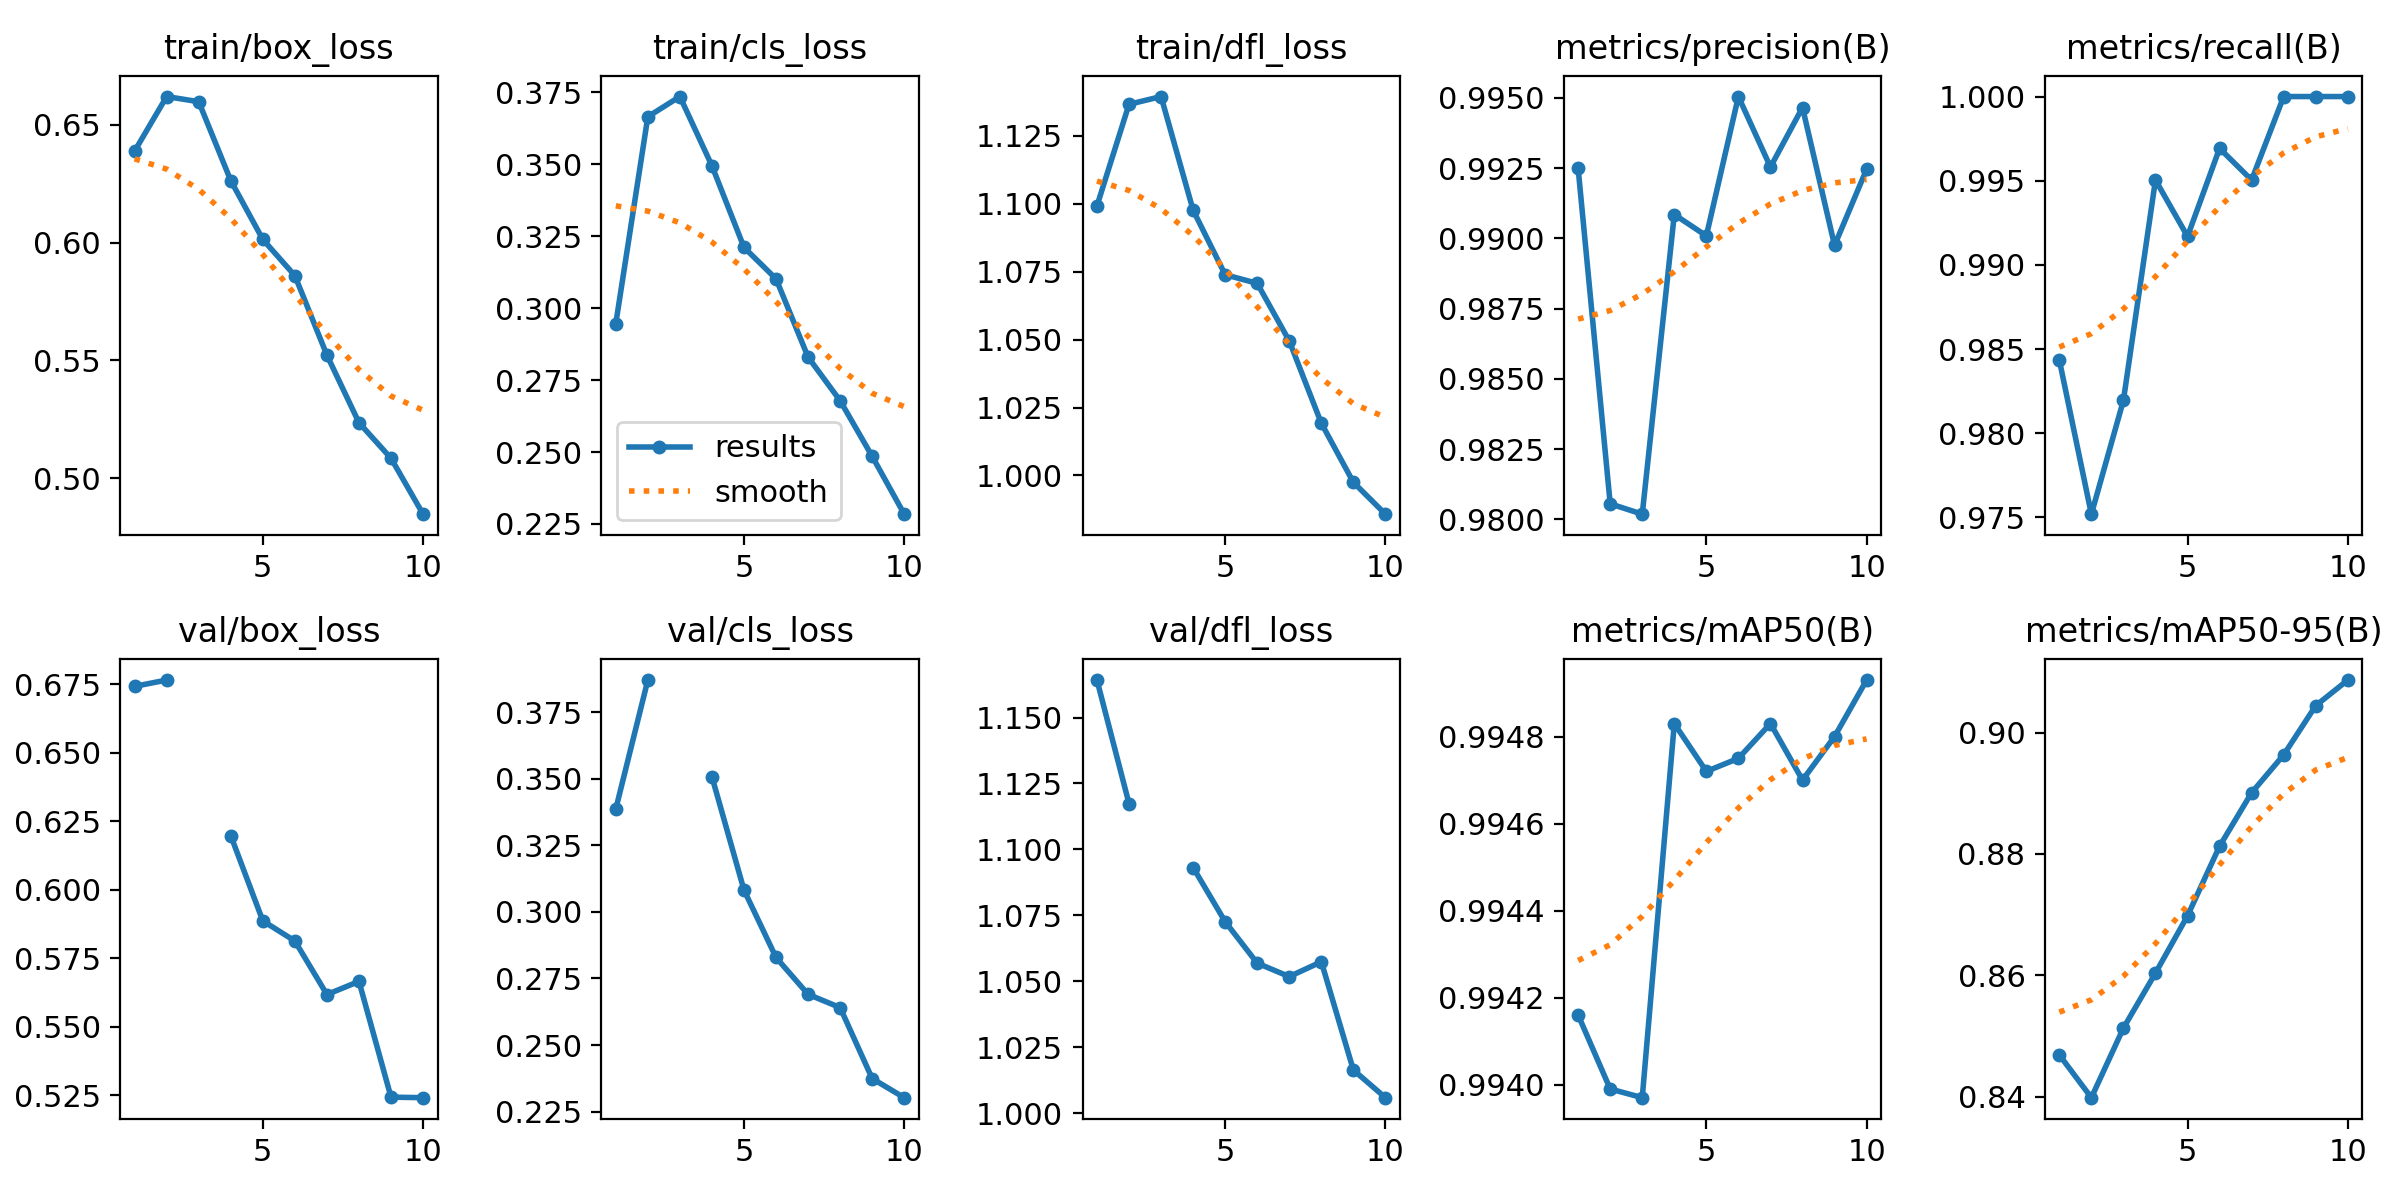

The file beside this chart, header and first rows:
epoch, time, train/box_loss, train/cls_loss, train/dfl_loss, metrics/precision(B), metrics/recall(B), metrics/mAP50(B), metrics/mAP50-95(B), val/box_loss, val/cls_loss, val/dfl_loss, lr/pg0, lr/pg1, lr/pg2
1, 20.72, 0.6388, 0.2946, 1.099, 0.9925, 0.9843, 0.9942, 0.8469, 0.6743, 0.3387, 1.164, 0.0006601, 0.0006601, 0.0006601
2, 37.99, 0.6619, 0.3665, 1.137, 0.9806, 0.9752, 0.994, 0.8398, 0.6766, 0.3871, 1.117, 0.001195, 0.001195, 0.001195
3, 55.45, 0.6597, 0.3735, 1.14, 0.9802, 0.9819, 0.994, 0.8513, nan, nan, nan, 0.001599, 0.001599, 0.001599
4, 73.89, 0.6263, 0.3494, 1.098, 0.9909, 0.995, 0.9948, 0.8604, 0.6198, 0.3508, 1.093, 0.001406, 0.001406, 0.001406
5, 92.3, 0.6013, 0.3211, 1.074, 0.9901, 0.9917, 0.9947, 0.8698, 0.5887, 0.3082, 1.073, 0.001208, 0.001208, 0.001208
6, 110.2, 0.586, 0.3102, 1.071, 0.995, 0.9969, 0.9948, 0.8813, 0.5814, 0.2829, 1.057, 0.00101, 0.00101, 0.00101
7, 127.2, 0.5523, 0.283, 1.05, 0.9925, 0.995, 0.9948, 0.8901, 0.5618, 0.269, 1.052, 0.000812, 0.000812, 0.000812
8, 143.8, 0.5236, 0.2678, 1.019, 0.9947, 1, 0.9947, 0.8963, 0.5666, 0.2641, 1.057, 0.000614, 0.000614, 0.000614
9, 161.4, 0.5085, 0.2485, 0.9975, 0.9898, 1, 0.9948, 0.9044, 0.5244, 0.2374, 1.016, 0.000416, 0.000416, 0.000416
10, 179, 0.4848, 0.2284, 0.9857, 0.9925, 1, 0.9949, 0.9086, 0.5242, 0.2302, 1.006, 0.000218, 0.000218, 0.000218
